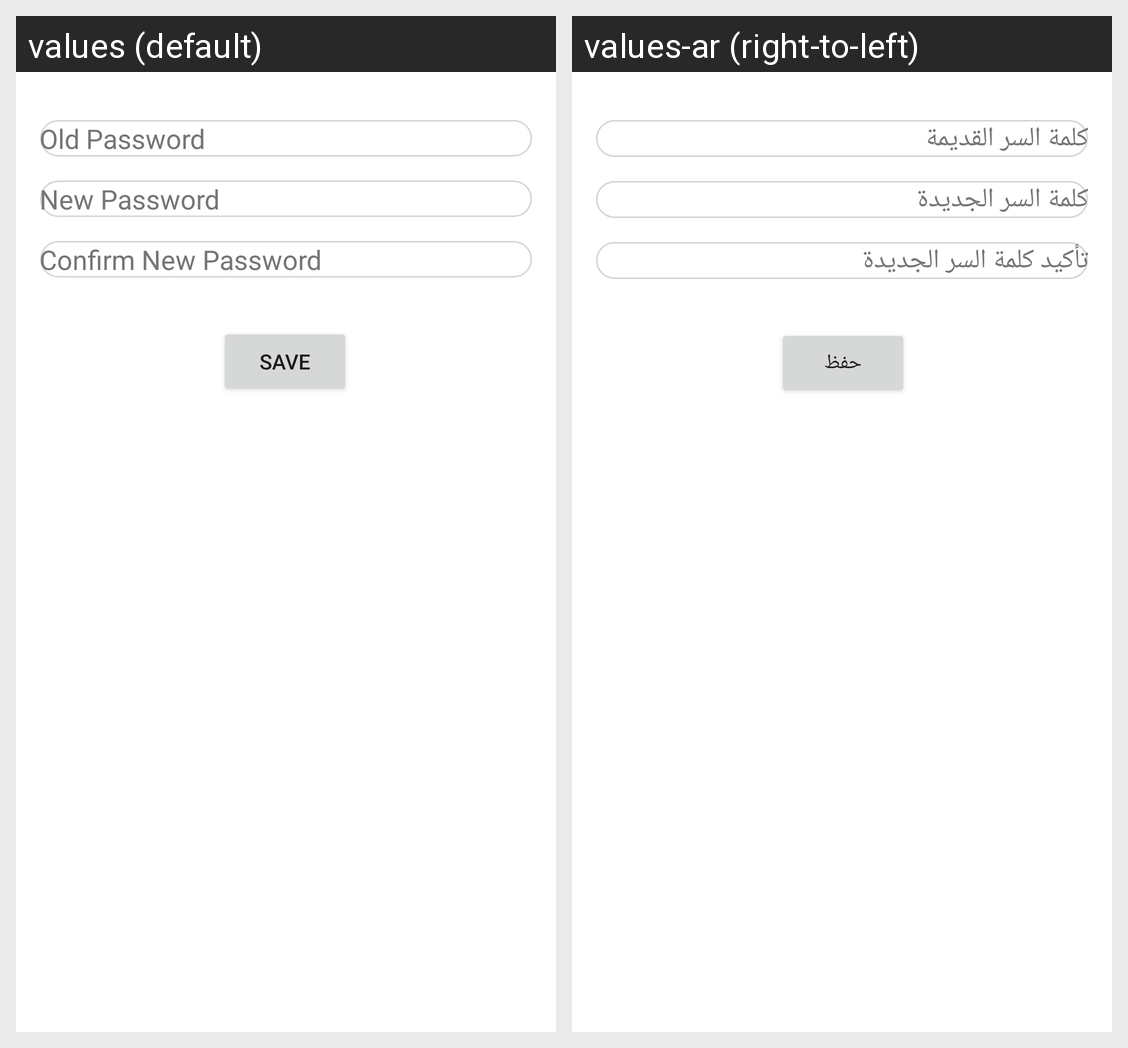

Locale-by-locale string values for the Android screen shown in this grid:
Android screen res/layout/activity_new_password.xml rendered under 2 locales, left to right: values (default), values-ar (right-to-left). Device: Nexus 5 (rendered at 1080×1920; each locale shown at half size, 540×960, under a caption strip naming it); theme Theme.Garage.
Strings drawn on this screen, with the default value and each locale's value (text and hints the layout hard-codes, and strings that could not be matched under every locale, appear in the picture but are not listed):

old_password
  values: Old Password
  values-ar: كلمة السر القديمة

new_password
  values: New Password
  values-ar: كلمة السر الجديدة

confirm_new_password
  values: Confirm New Password
  values-ar: تأكيد كلمة السر الجديدة

save
  values: Save
  values-ar: حفظ
